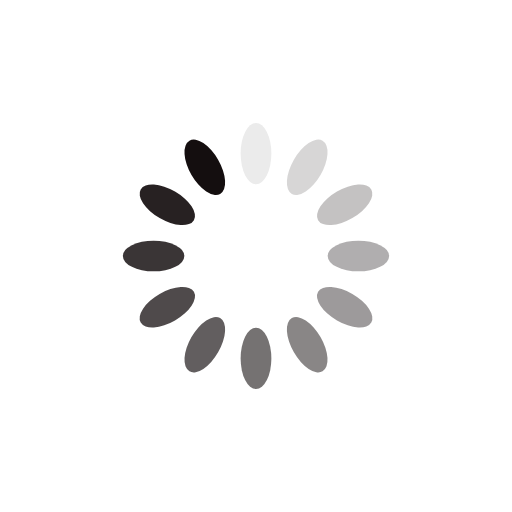
t = 0.00 s
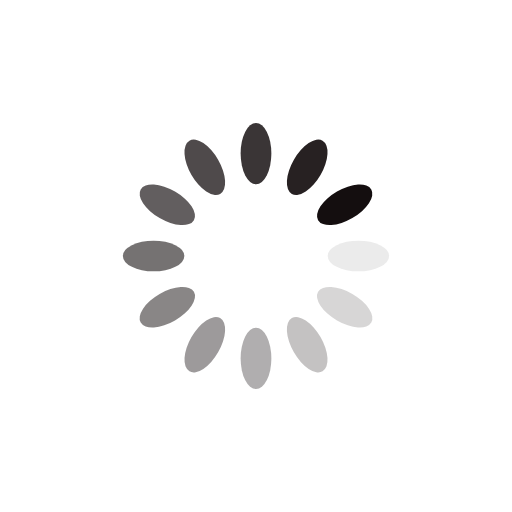
t = 0.25 s
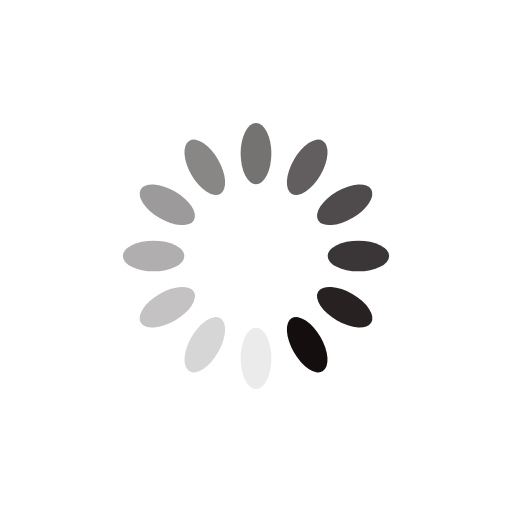
t = 0.50 s
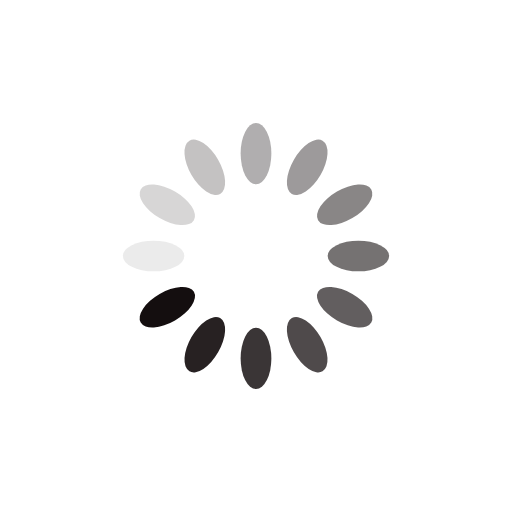
t = 0.75 s

The animated SVG that drew these frames (rendered in a browser with its animation timeline set to each time). Animation: 12 SMIL elements (animate=12); one cycle of 1.00 s, repeats indefinitely.

<?xml version="1.0" encoding="utf-8"?>
<svg xmlns="http://www.w3.org/2000/svg" xmlns:xlink="http://www.w3.org/1999/xlink" style="margin: auto; background: rgb(255, 255, 255); display: block; shape-rendering: auto;" width="200px" height="200px" viewBox="0 0 100 100" preserveAspectRatio="xMidYMid">
<g transform="rotate(0 50 50)">
  <rect x="47" y="24" rx="3" ry="6" width="6" height="12" fill="#140e0f">
    <animate attributeName="opacity" values="1;0" keyTimes="0;1" dur="1s" begin="-0.9166666666666666s" repeatCount="indefinite"></animate>
  </rect>
</g><g transform="rotate(30 50 50)">
  <rect x="47" y="24" rx="3" ry="6" width="6" height="12" fill="#140e0f">
    <animate attributeName="opacity" values="1;0" keyTimes="0;1" dur="1s" begin="-0.8333333333333334s" repeatCount="indefinite"></animate>
  </rect>
</g><g transform="rotate(60 50 50)">
  <rect x="47" y="24" rx="3" ry="6" width="6" height="12" fill="#140e0f">
    <animate attributeName="opacity" values="1;0" keyTimes="0;1" dur="1s" begin="-0.75s" repeatCount="indefinite"></animate>
  </rect>
</g><g transform="rotate(90 50 50)">
  <rect x="47" y="24" rx="3" ry="6" width="6" height="12" fill="#140e0f">
    <animate attributeName="opacity" values="1;0" keyTimes="0;1" dur="1s" begin="-0.6666666666666666s" repeatCount="indefinite"></animate>
  </rect>
</g><g transform="rotate(120 50 50)">
  <rect x="47" y="24" rx="3" ry="6" width="6" height="12" fill="#140e0f">
    <animate attributeName="opacity" values="1;0" keyTimes="0;1" dur="1s" begin="-0.5833333333333334s" repeatCount="indefinite"></animate>
  </rect>
</g><g transform="rotate(150 50 50)">
  <rect x="47" y="24" rx="3" ry="6" width="6" height="12" fill="#140e0f">
    <animate attributeName="opacity" values="1;0" keyTimes="0;1" dur="1s" begin="-0.5s" repeatCount="indefinite"></animate>
  </rect>
</g><g transform="rotate(180 50 50)">
  <rect x="47" y="24" rx="3" ry="6" width="6" height="12" fill="#140e0f">
    <animate attributeName="opacity" values="1;0" keyTimes="0;1" dur="1s" begin="-0.4166666666666667s" repeatCount="indefinite"></animate>
  </rect>
</g><g transform="rotate(210 50 50)">
  <rect x="47" y="24" rx="3" ry="6" width="6" height="12" fill="#140e0f">
    <animate attributeName="opacity" values="1;0" keyTimes="0;1" dur="1s" begin="-0.3333333333333333s" repeatCount="indefinite"></animate>
  </rect>
</g><g transform="rotate(240 50 50)">
  <rect x="47" y="24" rx="3" ry="6" width="6" height="12" fill="#140e0f">
    <animate attributeName="opacity" values="1;0" keyTimes="0;1" dur="1s" begin="-0.25s" repeatCount="indefinite"></animate>
  </rect>
</g><g transform="rotate(270 50 50)">
  <rect x="47" y="24" rx="3" ry="6" width="6" height="12" fill="#140e0f">
    <animate attributeName="opacity" values="1;0" keyTimes="0;1" dur="1s" begin="-0.16666666666666666s" repeatCount="indefinite"></animate>
  </rect>
</g><g transform="rotate(300 50 50)">
  <rect x="47" y="24" rx="3" ry="6" width="6" height="12" fill="#140e0f">
    <animate attributeName="opacity" values="1;0" keyTimes="0;1" dur="1s" begin="-0.08333333333333333s" repeatCount="indefinite"></animate>
  </rect>
</g><g transform="rotate(330 50 50)">
  <rect x="47" y="24" rx="3" ry="6" width="6" height="12" fill="#140e0f">
    <animate attributeName="opacity" values="1;0" keyTimes="0;1" dur="1s" begin="0s" repeatCount="indefinite"></animate>
  </rect>
</g>
<!-- [ldio] generated by https://loading.io/ --></svg>
